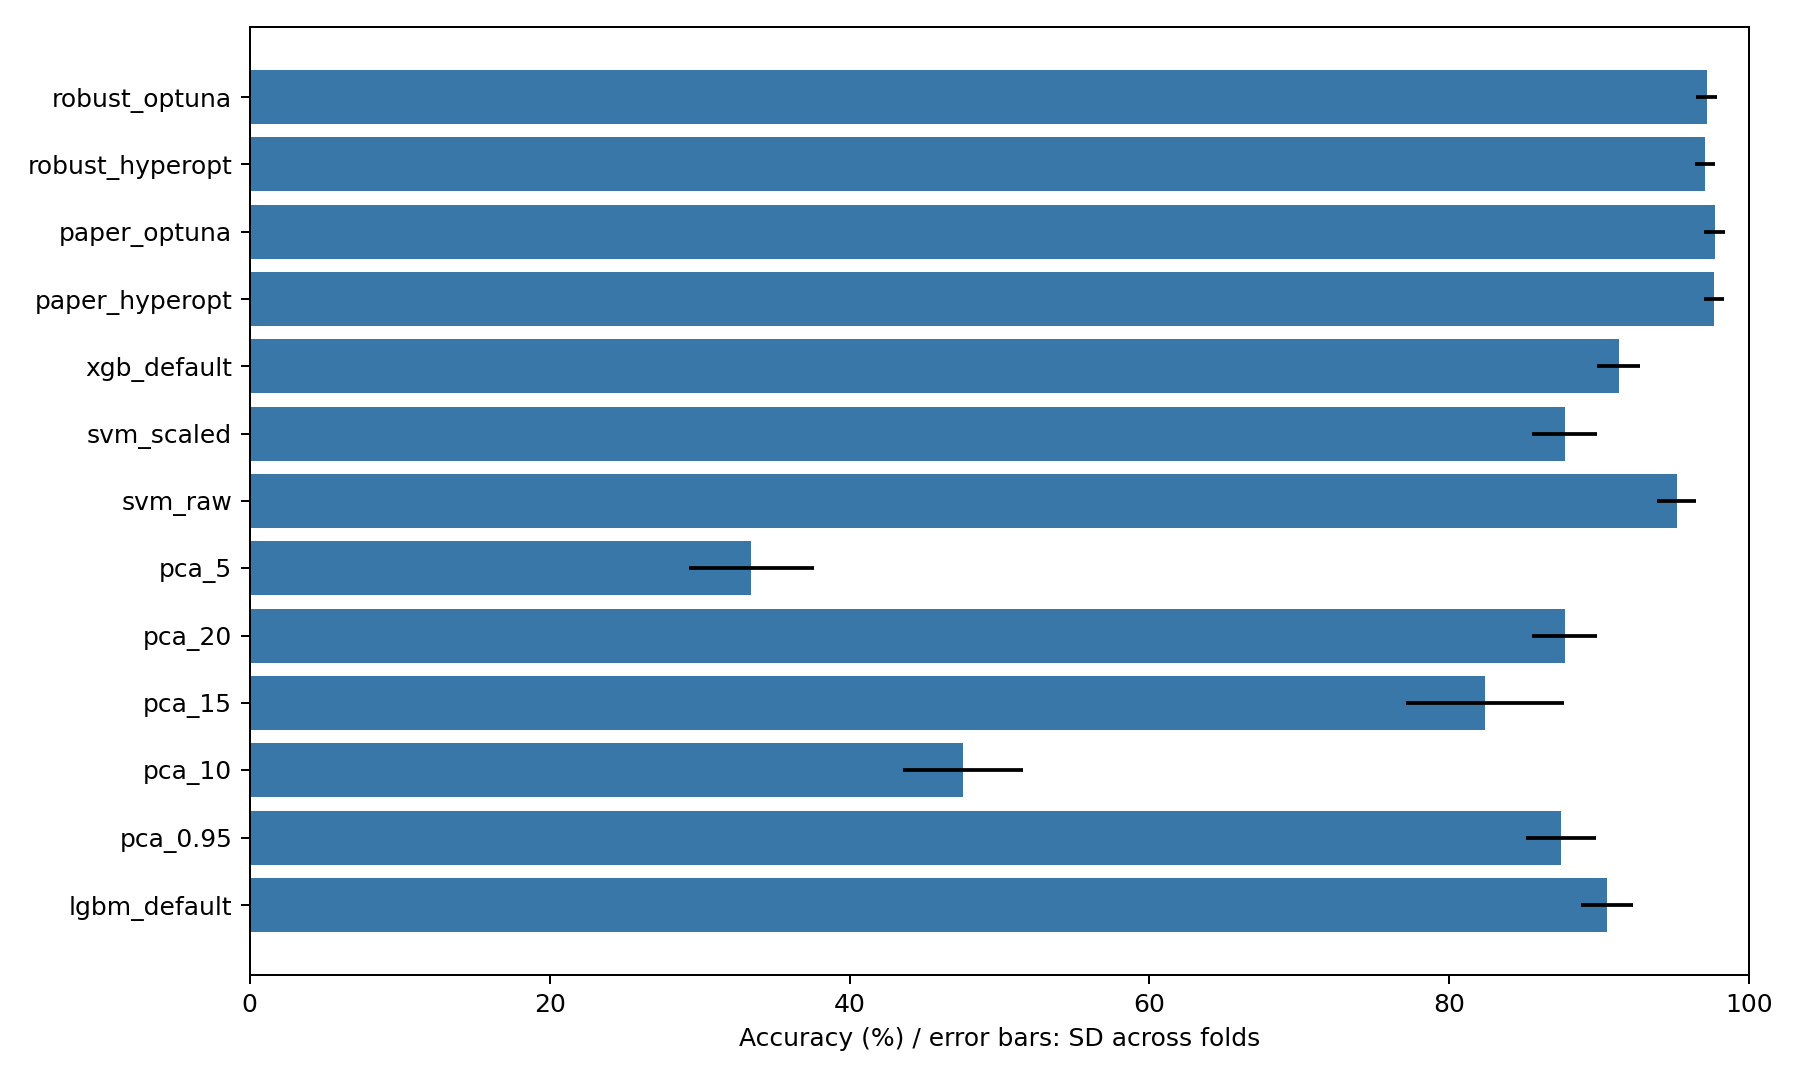

The file beside this chart, header and first rows:
model, accuracy_mean_pct, accuracy_std_pp, macro_f1_pct, paper_pct, delta_pp, total_seconds
lgbm_default, 90.5, 1.723, 90.5, 90.7, -0.2, 1.039
pca_0.95, 87.45, 2.341, 87.51, , , 1.007
pca_10, 47.55, 4.009, 47.17, , , 0.5766
pca_15, 82.35, 5.273, 82.42, , , 0.9269
pca_20, 87.7, 2.161, 87.77, , , 0.8338
pca_5, 33.45, 4.159, 32.21, , , 0.8
svm_raw, 95.15, 1.318, 95.12, 94.95, 0.2, 0.1879
svm_scaled, 87.7, 2.161, 87.77, , , 0.5183
xgb_default, 91.3, 1.43, 91.29, 91.15, 0.15, 2.005
paper_hyperopt, 97.65, 0.6519, 97.65, 97.4, 0.25, 851.4
paper_optuna, 97.7, 0.6937, 97.7, 97.8, -0.1, 654.3
robust_hyperopt, 97.05, 0.6937, 97.05, , , 77.55
robust_optuna, 97.15, 0.6755, 97.15, , , 100.7
